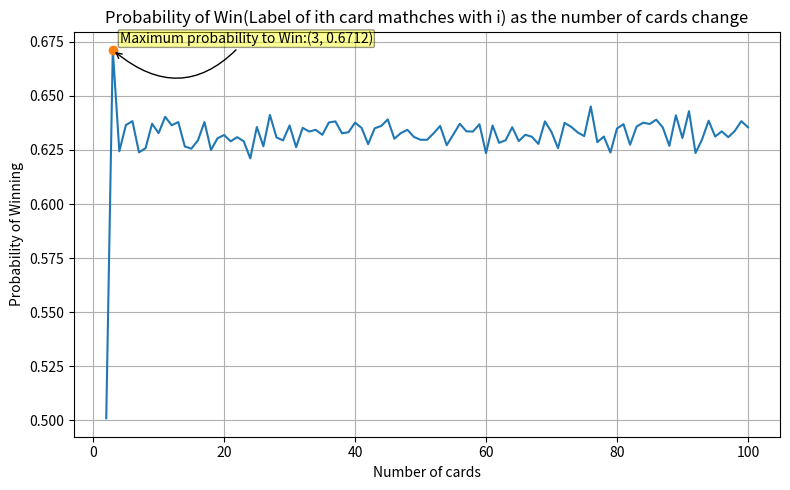
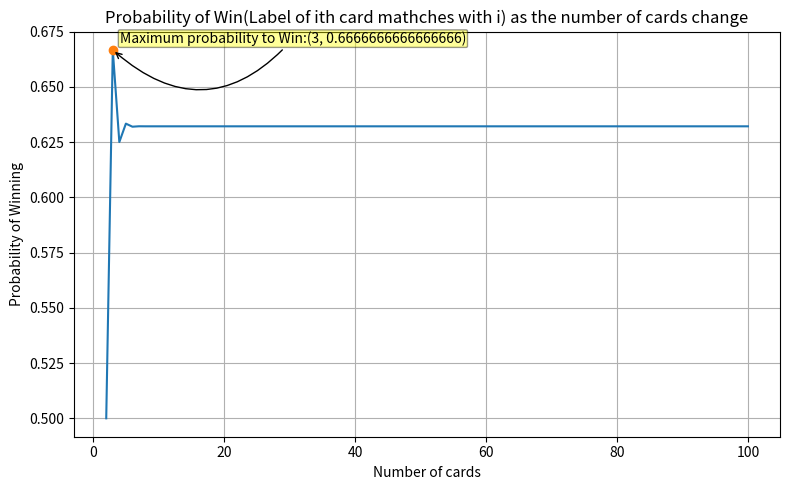

Reproduce these figures in Python, in order.
####################### De Montmort’s Matching Problem #######################################

################## by performing  trials ########################
#importing libraries
import random
import matplotlib.pyplot as plt

def play_game(n):           #shufffles the deck and matches ith card with i
    deck = list(range(1, n+1))
    random.shuffle(deck)
    for i, card in enumerate(deck, start=1):
        if i == card:
            return True
    return False
x_values=[]           #x-values list for graph
y_values=[]           #y-values list for graph
max=0                 #max probability
out=0                 #number of cards at max probability
n = 100               # Max Number of cards
num_trials = 10000    # Number of trials

for i in range(2,n+1):   #number of cards from 2 to n
    x_values.append(i)
    wins = 0
    for j in range(num_trials):
        if play_game(i):
            wins += 1
    probab=wins/num_trials #probability of match
    if(max<probab):
        max=probab
        out=i
    y_values.append(probab)

print("max value =",max,"and number of cards =",out)  #print the point of maximum probability
#plot-graph
plt.figure(figsize=(8,5))  #graph-fig-size
plt.plot(x_values,y_values)
plt.xlabel("Number of cards")
plt.ylabel("Probability of Winning")
plt.title("Probability of Win(Label of ith card mathches with i) as the number of cards change")
plt.plot(out,max,marker='o')    #mark the point of maximum probability
plt.annotate(f"Maximum probability to Win:{out,max}", (out, max),textcoords='offset points',xytext=(5, 5), bbox=dict(boxstyle='round,pad=0.1', fc='yellow', alpha=0.4),arrowprops=dict(arrowstyle='->', connectionstyle='arc3,rad=-0.5', color='black'))
plt.grid(True)
plt.tight_layout()

#save/show
plt.savefig("Q03_derangement_theorem_graph.png")
plt.show()


################################ values tend to 1-(1/e) ###### as number of cards increase  

#################################################################################################

#################using derangement formula##############
#importing libraries
import numpy as np
import matplotlib.pyplot as plt

def facto(k):    #factorial calculator
    if k==0:
        fact=1
        return fact
    else:
        fact=1
        for i in range(1,k+1):
            fact=fact*i
        return fact

n = 100                         #number of cards
cards = list(range(1, n + 1))
x_values=cards[1:]                         #x-values list for graph
np.random.shuffle(cards)        #shuffle the cards

y_values=[]                                #y-values list for graph
def derange_probab(n): #calculation of probability using derangement formula
    global max                 #max probability
    global out                 #number of cards at max probability
    max=0
    for i in range(2,n+1):
        k=1
        for j in range(0,i+1):
            k+=(pow(-1,j-1)/facto(j))
        if(k>max):
            max=k
            out=i
        y_values.append(k)

derange_probab(n)

print("max value =",max,"and number of cards =",out)  #print the point of maximum probability
#plot-graph
plt.figure(figsize=(8,5))  #graph-fig-size
plt.plot(x_values,y_values)
plt.xlabel("Number of cards")
plt.ylabel("Probability of Winning")
plt.title("Probability of Win(Label of ith card mathches with i) as the number of cards change")
plt.plot(out,max,marker='o')    #mark the point of maximum probability
plt.annotate(f"Maximum probability to Win:{out,max}", (out, max),textcoords='offset points',xytext=(5, 5), bbox=dict(boxstyle='round,pad=0.1', fc='yellow', alpha=0.4),arrowprops=dict(arrowstyle='->', connectionstyle='arc3,rad=-0.5', color='black'))
plt.grid(True)
plt.tight_layout()

#save/show
plt.savefig("Q03_derangement_theorem_graph.png")
plt.show()
